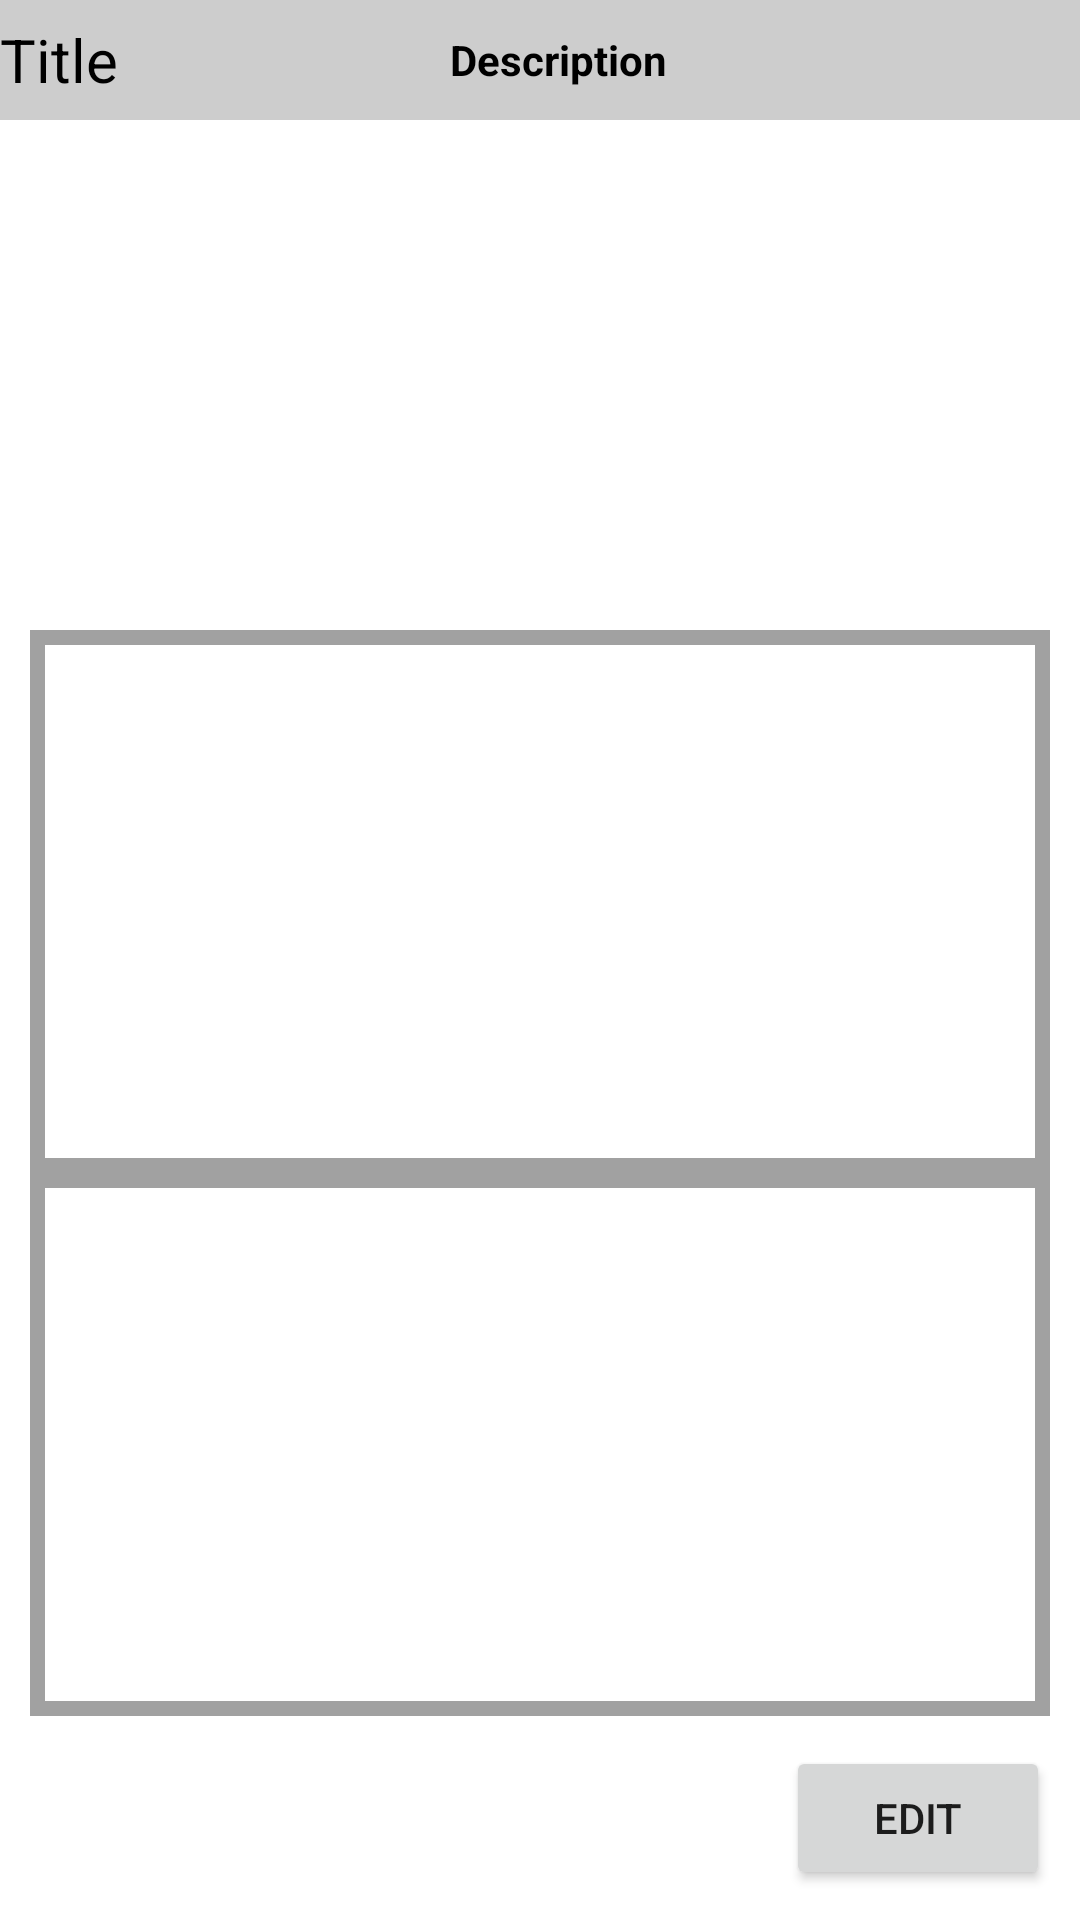

Android layout source for this screen:
<!-- AndroidManifest.xml: application theme Theme.ObxKotlin -->
<!-- res/layout/fragment_assess_item.xml -->
<?xml version="1.0" encoding="utf-8"?>
<androidx.constraintlayout.widget.ConstraintLayout xmlns:android="http://schemas.android.com/apk/res/android"
    xmlns:app="http://schemas.android.com/apk/res-auto"
    xmlns:tools="http://schemas.android.com/tools"
    android:layout_width="match_parent"
    android:layout_height="match_parent"
    tools:context=".ui.Page.FragmentItemViewAssess">

    <androidx.constraintlayout.widget.ConstraintLayout
        android:id="@+id/constraintLayout"
        android:layout_width="match_parent"
        android:layout_height="40dp"
        android:background="#CDCDCD"
        app:layout_constraintTop_toTopOf="parent"
        tools:layout_editor_absoluteX="1dp">

        <TextView
            android:id="@+id/titleReadItem"
            android:layout_width="150dp"
            android:layout_height="40dp"
            android:gravity="left|center_vertical"
            android:text="@string/hint_title"
            android:textColor="#000000"
            android:textSize="20sp"
            app:layout_constraintStart_toStartOf="parent"
            app:layout_constraintTop_toTopOf="parent" />

        <TextView
            android:id="@+id/DescriptionReadItem"
            android:layout_width="0dp"
            android:layout_height="40dp"
            android:gravity="left|center_vertical"
            android:text="@string/hint_description"
            android:textColor="#000000"
            android:textStyle="bold"
            app:layout_constraintEnd_toEndOf="parent"
            app:layout_constraintStart_toEndOf="@+id/titleReadItem"
            app:layout_constraintTop_toTopOf="parent" />

    </androidx.constraintlayout.widget.ConstraintLayout>

    <Button
        android:id="@+id/buttonEdit"
        android:layout_width="wrap_content"
        android:layout_height="wrap_content"
        android:layout_marginEnd="10dp"
        android:layout_marginRight="10dp"
        android:layout_marginBottom="10dp"
        android:text="@string/action_edit"
        app:layout_constraintBottom_toBottomOf="parent"
        app:layout_constraintEnd_toEndOf="parent" />

    <androidx.constraintlayout.widget.ConstraintLayout
        android:id="@+id/imageLayout"
        android:layout_width="0dp"
        android:layout_height="160dp"
        app:layout_constraintEnd_toEndOf="parent"
        app:layout_constraintStart_toStartOf="parent"
        app:layout_constraintTop_toBottomOf="@+id/constraintLayout">

        <ImageView
            android:id="@+id/imageView1"
            android:layout_width="wrap_content"
            android:layout_height="wrap_content"
            android:layout_marginStart="10dp"
            android:layout_marginLeft="10dp"
            app:layout_constraintBottom_toBottomOf="parent"
            app:layout_constraintStart_toStartOf="parent"
            app:layout_constraintTop_toTopOf="parent"
            tools:srcCompat="@tools:sample/avatars" />

        <ImageView
            android:id="@+id/imageView2"
            android:layout_width="wrap_content"
            android:layout_height="wrap_content"
            android:layout_marginEnd="10dp"
            android:layout_marginRight="10dp"
            app:layout_constraintBottom_toBottomOf="parent"
            app:layout_constraintEnd_toEndOf="parent"
            app:layout_constraintTop_toTopOf="parent"
            tools:srcCompat="@tools:sample/avatars" />

    </androidx.constraintlayout.widget.ConstraintLayout>

    <androidx.core.widget.NestedScrollView
        android:id="@+id/NestedScrollView1"
        android:layout_width="0dp"
        android:layout_height="0dp"
        android:layout_marginStart="10dp"
        android:layout_marginLeft="10dp"
        android:layout_marginTop="10dp"
        android:layout_marginEnd="10dp"
        android:layout_marginRight="10dp"
        android:background="#A1A1A1"
        android:fillViewport="true"
        android:padding="5dp"
        app:layout_constraintBottom_toTopOf="@+id/NestedScrollView2"
        app:layout_constraintEnd_toEndOf="parent"
        app:layout_constraintStart_toStartOf="parent"
        app:layout_constraintTop_toBottomOf="@+id/imageLayout">


        <androidx.recyclerview.widget.RecyclerView
            android:id="@+id/recyclerView1"
            android:layout_width="match_parent"
            android:layout_height="wrap_content"
            android:background="#FFFFFF"
            android:padding="5dp"
            app:layoutManager="androidx.recyclerview.widget.GridLayoutManager" />
    </androidx.core.widget.NestedScrollView>

    <androidx.core.widget.NestedScrollView
        android:id="@+id/NestedScrollView2"
        android:layout_width="0dp"
        android:layout_height="0dp"
        android:layout_marginStart="10dp"
        android:layout_marginLeft="10dp"
        android:layout_marginEnd="10dp"
        android:layout_marginRight="10dp"
        android:layout_marginBottom="10dp"
        android:background="#A1A1A1"
        android:fillViewport="true"
        android:padding="5dp"
        app:layout_constraintBottom_toTopOf="@+id/buttonEdit"
        app:layout_constraintEnd_toEndOf="parent"
        app:layout_constraintStart_toStartOf="parent"
        app:layout_constraintTop_toBottomOf="@+id/NestedScrollView1">


        <androidx.recyclerview.widget.RecyclerView
            android:id="@+id/recyclerView2"
            android:layout_width="match_parent"
            android:layout_height="wrap_content"
            android:background="#FFFFFF"
            android:padding="5dp"
            app:layoutManager="androidx.recyclerview.widget.GridLayoutManager" />
    </androidx.core.widget.NestedScrollView>


</androidx.constraintlayout.widget.ConstraintLayout>
<!-- resources referenced by this layout -->
<resources>
  <string name="action_edit">Edit</string>
  <string name="hint_description">Description</string>
  <string name="hint_title">Title</string>
  <style name="Theme.ObxKotlin" parent="Theme.MaterialComponents.DayNight.DarkActionBar">
          
          <item name="colorPrimary">@color/obx_green</item>
          <item name="colorPrimaryVariant">@color/obx_green_dark</item>
          <item name="colorOnPrimary">@color/white</item>
          
          <item name="colorSecondary">@color/obx_pink</item>
          <item name="colorSecondaryVariant">@color/obx_pink_dark</item>
          <item name="colorOnSecondary">@color/black</item>
          
          <item name="android:statusBarColor" tools:targetApi="l">?attr/colorPrimaryVariant</item>
          
      </style>
  <color name="obx_green">#FF1FA8A7</color>
  <color name="obx_green_dark">#FF007878</color>
  <color name="white">#FFFFFFFF</color>
  <color name="obx_pink">#FFE61955</color>
  <color name="obx_pink_dark">#FFAD002D</color>
  <color name="black">#FF000000</color>
</resources>
